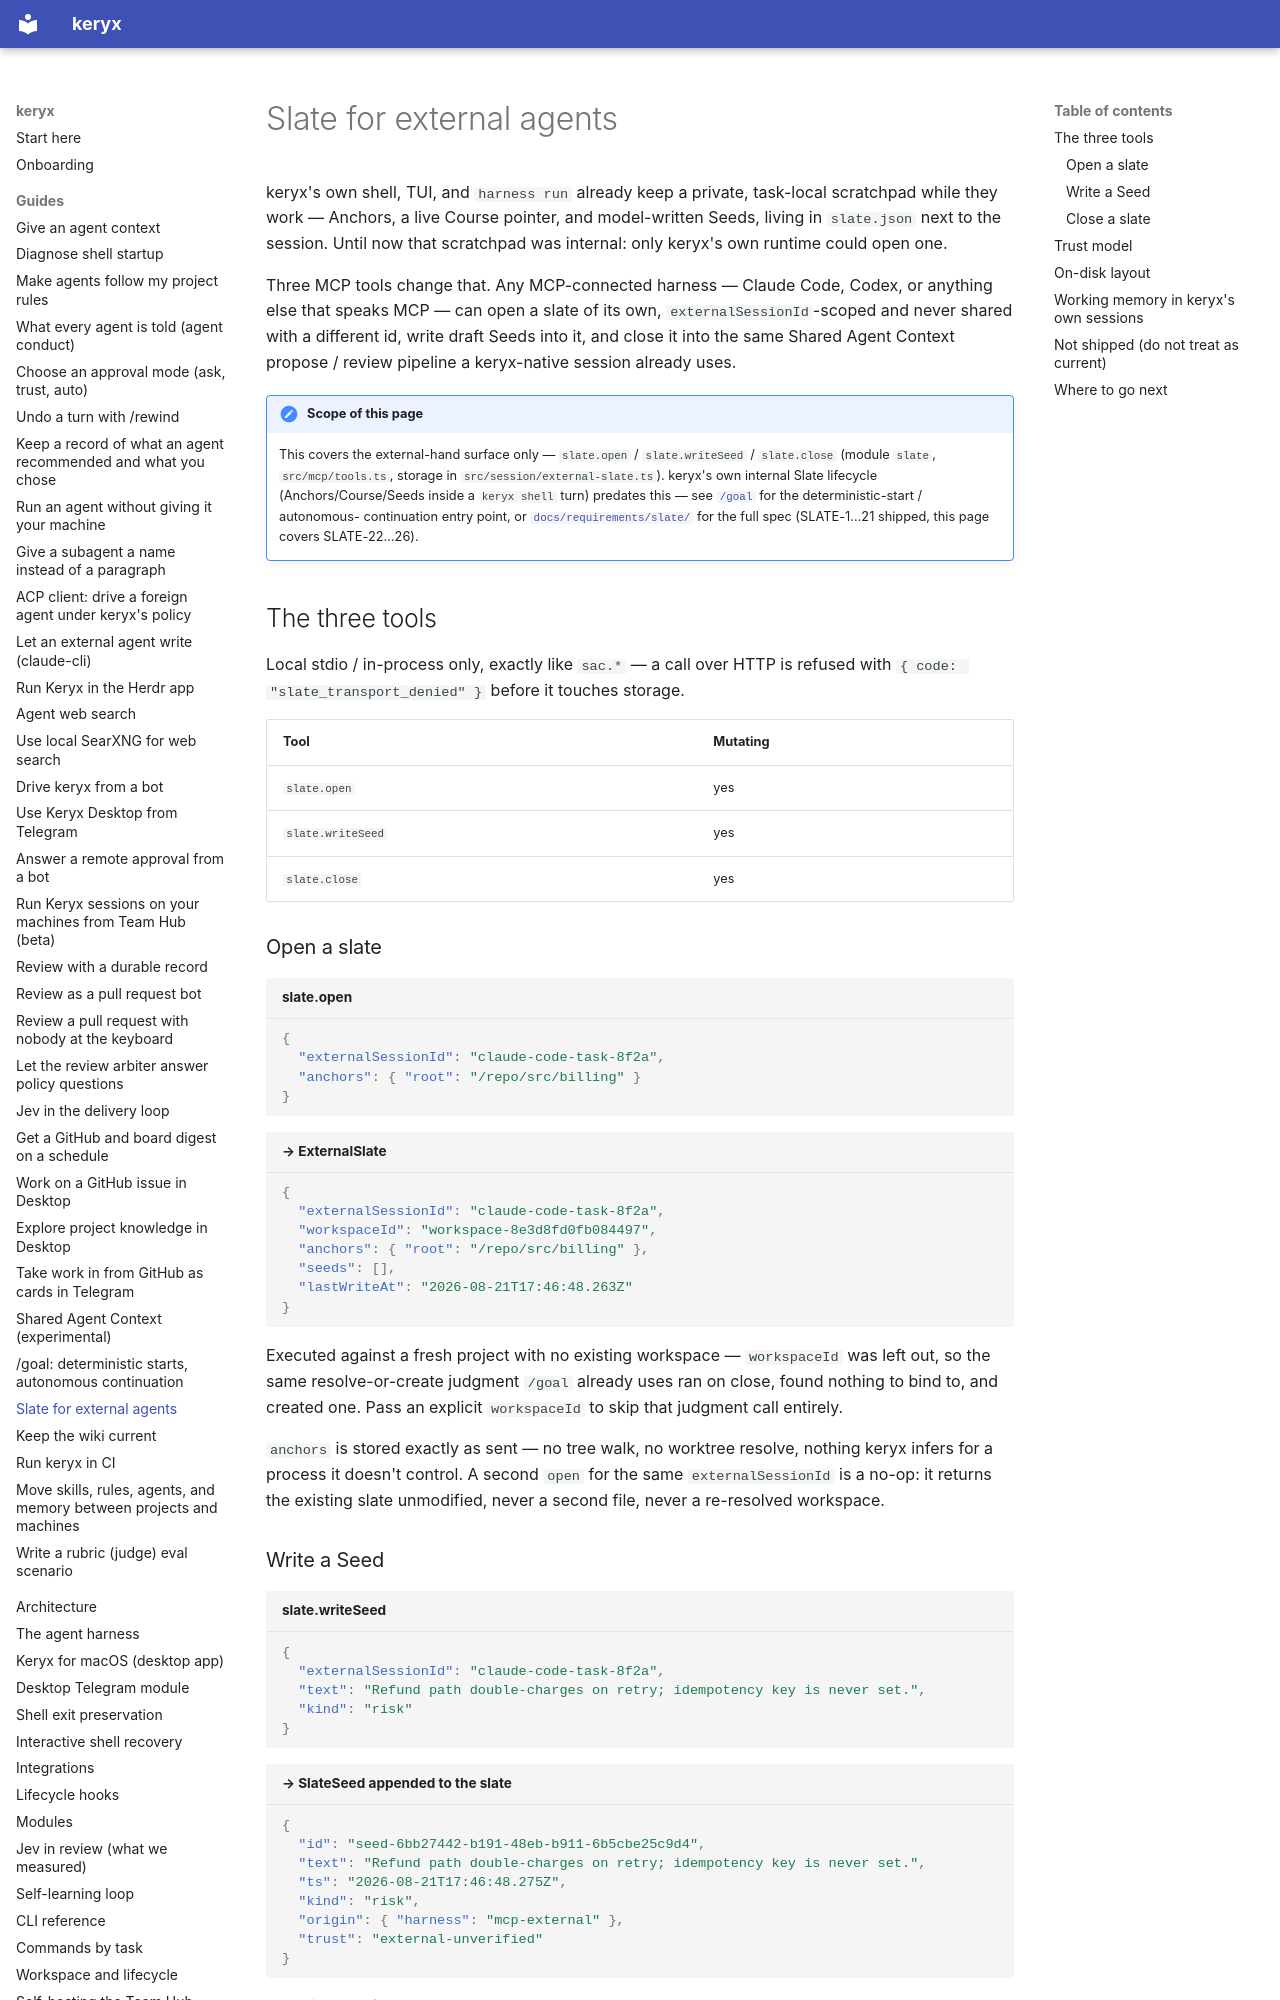

repository: MrCipherSmith/keryx · page: guides/slate/index.html · generator: mkdocs

# Slate for external agents

keryx's own shell, TUI, and `harness run` already keep a private, task-local
scratchpad while they work — Anchors, a live Course pointer, and
model-written Seeds, living in `slate.json` next to the session. Until now
that scratchpad was internal: only keryx's own runtime could open one.

Three MCP tools change that. Any MCP-connected harness — Claude Code, Codex,
or anything else that speaks MCP — can open a slate of its own,
`externalSessionId`-scoped and never shared with a different id, write draft
Seeds into it, and close it into the same Shared Agent Context propose /
review pipeline a keryx-native session already uses.

!!! note "Scope of this page"
    This covers the external-hand surface only — `slate.open` /
    `slate.writeSeed` / `slate.close` (module `slate`, `src/mcp/tools.ts`,
    storage in `src/session/external-slate.ts`). keryx's own internal Slate
    lifecycle (Anchors/Course/Seeds inside a `keryx shell` turn) predates
    this — see [`/goal`](goal.md) for the deterministic-start / autonomous-
    continuation entry point, or
    [`docs/requirements/slate/`](https://github.com/MrCipherSmith/keryx/tree/main/docs/requirements/slate)
    for the full spec (SLATE-1…21 shipped, this page covers SLATE-22…26).

## The three tools

Local stdio / in-process only, exactly like `sac.*` — a call over HTTP is
refused with `{ code: "slate_transport_denied" }` before it touches storage.

| Tool | Mutating |
|---|---|
| `slate.open` | yes |
| `slate.writeSeed` | yes |
| `slate.close` | yes |

### Open a slate

```json title="slate.open"
{
  "externalSessionId": "claude-code-task-8f2a",
  "anchors": { "root": "/repo/src/billing" }
}
```

```json title="→ ExternalSlate"
{
  "externalSessionId": "claude-code-task-8f2a",
  "workspaceId": "workspace-8e3d8fd0fb084497",
  "anchors": { "root": "/repo/src/billing" },
  "seeds": [],
  "lastWriteAt": "2026-08-21T17:46:48.263Z"
}
```

Executed against a fresh project with no existing workspace — `workspaceId`
was left out, so the same resolve-or-create judgment `/goal` already uses
ran on close, found nothing to bind to, and created one. Pass an explicit
`workspaceId` to skip that judgment call entirely.

`anchors` is stored exactly as sent — no tree walk, no worktree resolve,
nothing keryx infers for a process it doesn't control. A second `open` for
the same `externalSessionId` is a no-op: it returns the existing slate
unmodified, never a second file, never a re-resolved workspace.

### Write a Seed

```json title="slate.writeSeed"
{
  "externalSessionId": "claude-code-task-8f2a",
  "text": "Refund path double-charges on retry; idempotency key is never set.",
  "kind": "risk"
}
```

```json title="→ SlateSeed appended to the slate"
{
  "id": "seed-6bb27442-b191-48eb-b911-6b5cbe25c9d4",
  "text": "Refund path double-charges on retry; idempotency key is never set.",
  "ts": "2026-08-21T17:46:48.275Z",
  "kind": "risk",
  "origin": { "harness": "mcp-external" },
  "trust": "external-unverified"
}
```

`kind` is one of `decision` · `wiki-update` · `memory-entry` · `follow-up` ·
`contract-change` · `risk`; an untagged Seed defaults to `follow-up` at
review time. An unrecognized value is refused outright:

```json title="slate.writeSeed with an invalid kind → throws"
{ "threw": "slate.writeSeed: unrecognized 'kind' \"not-a-real-kind\"" }
```

`origin` and `trust` are written by the handler, not the caller — a
caller-supplied value for either is silently ignored. `text` is redacted for
secret-shaped substrings before it is ever persisted, capped at 4,000
characters, and a slate holds at most 200 Seeds before `writeSeed` starts
refusing them.
